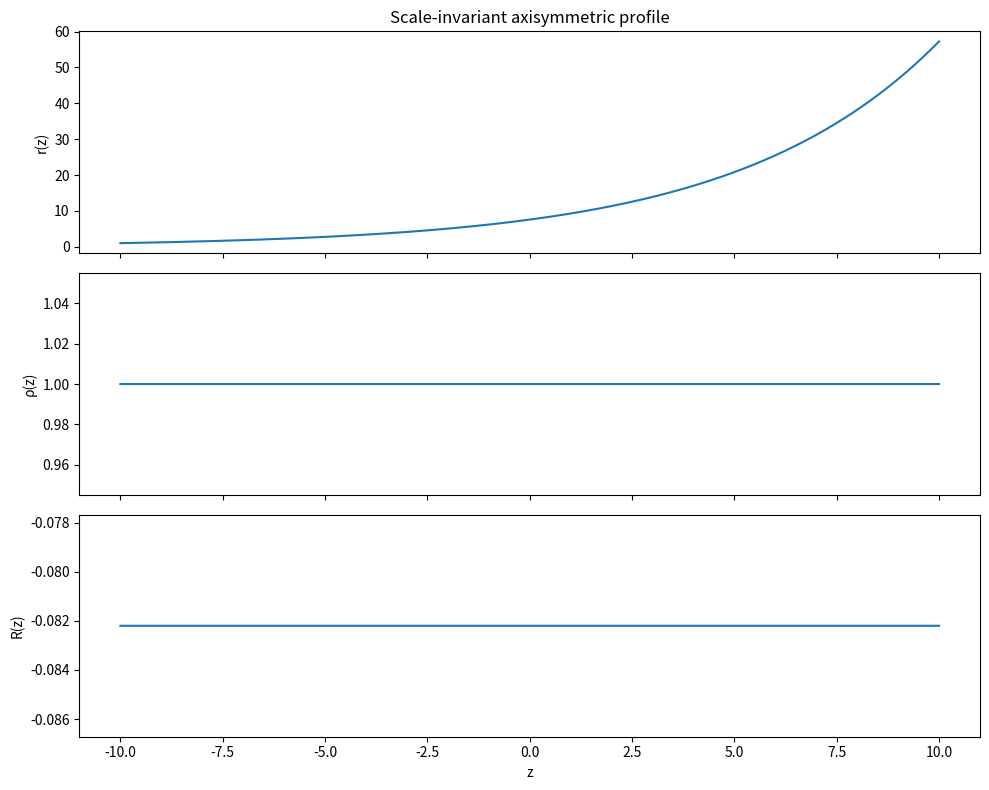
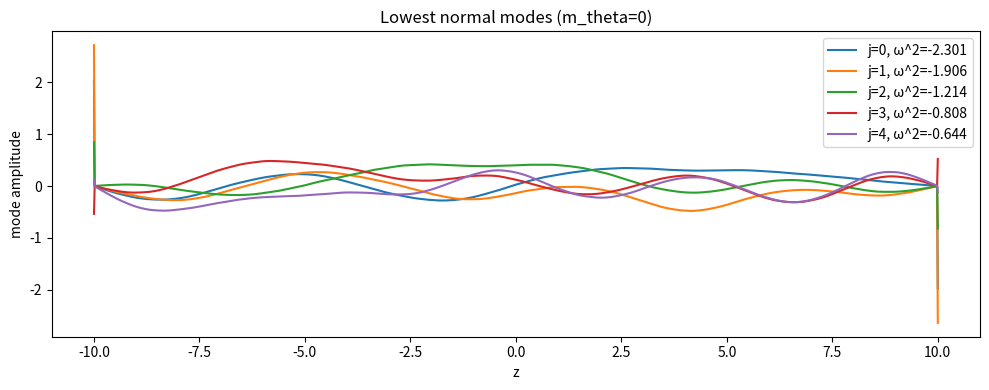

The script that saved these images, in order:
#!/usr/bin/env python3
import os
import math
from dataclasses import dataclass
from typing import Callable, Tuple, Dict

import numpy as np
import matplotlib
matplotlib.use('Agg')
import matplotlib.pyplot as plt
from scipy.sparse import diags
from scipy.sparse.linalg import eigsh


@dataclass
class GeometryParams:
    lam: float = math.sqrt(6.0)/2.0  # λ
    z_min: float = -10.0
    z_max: float = 10.0
    num_z: int = 1200
    r0: float = 1.0
    # optional scale fluctuations (λ-periodic in x = ln r / ln λ)
    epsilon: float = 0.0  # set small e.g. 0.05 for fluctuations

    def derived(self) -> Dict[str, float]:
        alpha = math.log(self.lam)
        return dict(alpha=alpha)


@dataclass
class FieldParams:
    mu: float = 0.5  # field mass m
    xi: float = 0.0  # curvature coupling (conformal in 2D is 0)
    m_theta: int = 0  # angular momentum quantum number on S^1 fiber
    k_eig: int = 40   # number of modes to compute


# --- Profile r(z) from master ODE r' = h(r) ---

def make_h_function(lam: float, epsilon: float = 0.0) -> Callable[[float], float]:
    alpha = math.log(lam)
    def h(r: float) -> float:
        if r <= 0:
            return 0.0
        if epsilon == 0.0:
            return alpha * r
        # λ-periodic modulation in x = ln r / ln λ
        x = math.log(r) / alpha
        return alpha * r * (1.0 + epsilon * math.cos(2.0 * math.pi * x))
    return h


def integrate_profile(params: GeometryParams) -> Tuple[np.ndarray, np.ndarray, np.ndarray, np.ndarray]:
    d = params.derived()
    alpha = d['alpha']
    z_grid = np.linspace(params.z_min, params.z_max, params.num_z)
    dz = z_grid[1] - z_grid[0]

    h = make_h_function(params.lam, params.epsilon)

    r = np.empty_like(z_grid)
    r[0] = params.r0
    # simple forward integration (explicit Euler) with stabilization; small dz chosen
    for i in range(1, params.num_z):
        r[i] = max(1e-12, r[i-1] + dz * h(r[i-1]))

    # index density ρ(z) = h(r)/(ln λ ⋅ r)
    rho = np.array([h(rv) / (alpha * rv) for rv in r])

    # curvature K = - r'' / r; in 2D, Ricci scalar R = 2 K
    # compute r' ≈ h(r), r'' ≈ h'(r) h(r)
    def h_prime(rval: float) -> float:
        if params.epsilon == 0.0:
            return alpha
        if rval <= 0:
            return alpha
        x = math.log(rval) / alpha
        # derivative wrt r of alpha*r*(1 + eps cos(2π x))
        # h' = alpha*(1 + eps cos(2π x)) + alpha*r*(-eps*2π sin(2π x)) * d x/dr
        # d x/dr = 1/(r * alpha)
        return alpha * (1.0 + params.epsilon * math.cos(2.0 * math.pi * x) \
                        - params.epsilon * (2.0 * math.pi) * math.sin(2.0 * math.pi * x) / alpha)

    hp = np.array([h_prime(rv) for rv in r])
    rp = np.array([h(rv) for rv in r])
    rpp = hp * rp
    with np.errstate(divide='ignore', invalid='ignore'):
        K = -rpp / np.clip(r, 1e-18, None)
        R = 2.0 * K

    return z_grid, r, rho, R


# --- Laplace-Beltrami and KG spatial operator ---

def build_kg_operator(z: np.ndarray, r: np.ndarray, R: np.ndarray, field: FieldParams) -> Tuple[diags, np.ndarray]:
    n = len(z)
    dz = z[1] - z[0]

    # Metric: ds^2 = dz^2 + r(z)^2 dθ^2
    # Laplace-Beltrami on axisymmetric warped product: Δ = ∂_z^2 + (r'/r) ∂_z + (1/r^2) ∂_θ^2
    # We discretize -Δ + (mu^2 + xi R) as symmetric tridiagonal in z for fixed m_theta (separation)

    # Compute r' numerically for better stability even if r'≈h(r)
    rp = np.gradient(r, dz)

    # Coefficients for -[u'' + (r'/r) u'] term using central differences
    # Discretization: u'' ≈ (u_{i-1} - 2u_i + u_{i+1})/dz^2
    # First-derivative term handled in symmetric form via flux: - (1/r) d/dz ( r du/dz )
    # This yields a symmetric stencil:
    r_mid_plus = 0.5 * (r[1:] + r[:-1])
    r_mid_minus = r_mid_plus

    main = np.zeros(n)
    off = np.zeros(n-1)

    # interior points i=1..n-2
    for i in range(1, n-1):
        a_plus = r_mid_plus[i] / (r[i] * dz * dz)
        a_minus = r_mid_minus[i-1] / (r[i] * dz * dz)
        main[i] = a_plus + a_minus
        off[i-1] = -a_minus
        # we will add off[i] later for a_plus at i contributing to (i,i+1)

    # boundary conditions: Dirichlet u=0 at both ends.
    # Enforce by setting boundary rows to identity and removing couplings
    # into and out of the boundary nodes to keep the matrix symmetric.
    main[0] = 1.0
    main[-1] = 1.0

    # assemble upper off-diagonal for symmetry
    off_upper = np.zeros(n-1)
    for i in range(1, n-1):
        a_plus = r_mid_plus[i] / (r[i] * dz * dz)
        off_upper[i] = -a_plus

    # Remove asymmetric boundary couplings due to Dirichlet rows/cols
    # Row 0 and row n-1 are identity; zero the adjacent off-diagonals
    off[0] = 0.0            # zero A[1,0]
    off_upper[0] = 0.0      # zero A[0,1]
    off[-1] = 0.0           # already zero by construction, keep explicit
    off_upper[-1] = 0.0     # zero A[n-1,n-2]

    # angular and mass/curvature terms
    ang_term = (field.m_theta**2) / np.clip(r**2, 1e-18, None)
    pot = ang_term + (field.mu**2 + field.xi * R)

    # add potential to main diagonal
    main += pot

    A = diags([off, main, off_upper], offsets=[-1, 0, 1], format='csr')
    return A, pot


def compute_modes(A, k: int) -> Tuple[np.ndarray, np.ndarray]:
    # Solve A u = ω^2 u for lowest eigenpairs
    n = A.shape[0]
    k = min(k, n-2)
    evals, evecs = eigsh(A, k=k, which='SA')
    order = np.argsort(evals)
    return evals[order], evecs[:, order]


def normalize_on_z(z: np.ndarray, u: np.ndarray) -> np.ndarray:
    norm = math.sqrt(np.trapezoid(u*u, z))
    return u / (norm + 1e-18)


def check_lambda_covariance(params: GeometryParams, field: FieldParams) -> Dict[str, float]:
    # Background A: r0
    zA, rA, rhoA, RA = integrate_profile(params)
    A, _ = build_kg_operator(zA, rA, RA, field)
    w2A, vA = compute_modes(A, k=min(20, field.k_eig))

    # Background B: r0 * λ (equiv. z-shift by +1 since r(z+1)=λ r(z) for h=α r)
    paramsB = GeometryParams(lam=params.lam, z_min=params.z_min, z_max=params.z_max, num_z=params.num_z, r0=params.r0*params.lam, epsilon=params.epsilon)
    zB, rB, rhoB, RB = integrate_profile(paramsB)
    B, _ = build_kg_operator(zB, rB, RB, field)
    w2B, vB = compute_modes(B, k=min(20, field.k_eig))

    # Compare shapes after z-shift alignment by Δz = 1 (since x=z + const when epsilon=0)
    delta = 1.0
    # shift vB by +1: we need to interpolate onto zA grid
    overlaps = []
    for j in range(min(vA.shape[1], vB.shape[1])):
        uA = normalize_on_z(zA, vA[:, j])
        # Build interpolant of uB at shifted coordinates
        z_shift = zA + delta
        uB_shift = np.interp(z_shift, zB, normalize_on_z(zB, vB[:, j]), left=0.0, right=0.0)
        # Compute overlap
        ov = np.trapezoid(uA * uB_shift, zA)
        overlaps.append(abs(ov))

    # Return simple metrics
    return {
        'w2A_min': float(w2A[0]), 'w2B_min': float(w2B[0]),
        'mean_overlap': float(np.mean(overlaps)), 'max_overlap': float(np.max(overlaps)),
        'num_compared': int(len(overlaps))
    }


def run_phase3() -> None:
    geo = GeometryParams()
    field = FieldParams(mu=0.5, xi=0.0, m_theta=0, k_eig=40)

    z, r, rho, R = integrate_profile(geo)
    A, pot = build_kg_operator(z, r, R, field)
    w2, modes = compute_modes(A, k=field.k_eig)

    # Save and plot diagnostics
    os.makedirs('outputs', exist_ok=True)

    # Plot background: r(z), ρ(z), R(z)
    fig, ax = plt.subplots(3, 1, figsize=(10, 8), sharex=True)
    ax[0].plot(z, r)
    ax[0].set_ylabel('r(z)')
    ax[0].set_title('Scale-invariant axisymmetric profile')
    ax[1].plot(z, rho)
    ax[1].set_ylabel('ρ(z)')
    ax[2].plot(z, R)
    ax[2].set_ylabel('R(z)')
    ax[2].set_xlabel('z')
    plt.tight_layout()
    plt.savefig('outputs/phase3_background.png', dpi=150)
    plt.close(fig)

    # Plot a few lowest modes
    fig, ax = plt.subplots(1, 1, figsize=(10, 4))
    for j in range(min(5, modes.shape[1])):
        ax.plot(z, normalize_on_z(z, modes[:, j]), label=f'j={j}, ω^2={w2[j]:.3f}')
    ax.set_xlabel('z')
    ax.set_ylabel('mode amplitude')
    ax.set_title('Lowest normal modes (m_theta=0)')
    ax.legend()
    plt.tight_layout()
    plt.savefig('outputs/phase3_modes.png', dpi=150)
    plt.close(fig)

    # Covariance under λ-rescaling
    cov_metrics = check_lambda_covariance(geo, field)

    # Save results
    np.savez('outputs/phase3_results.npz', z=z, r=r, rho=rho, R=R, w2=w2, pot=pot, modes=modes)
    with open('outputs/phase3_covariance.txt', 'w') as f:
        for k, v in cov_metrics.items():
            f.write(f'{k}: {v}\n')

    print(f"Computed {len(w2)} modes. Lowest ω^2={w2[0]:.6f}. Covariance overlap≈{cov_metrics['mean_overlap']:.3f} (max {cov_metrics['max_overlap']:.3f}).")


if __name__ == '__main__':
    run_phase3()
